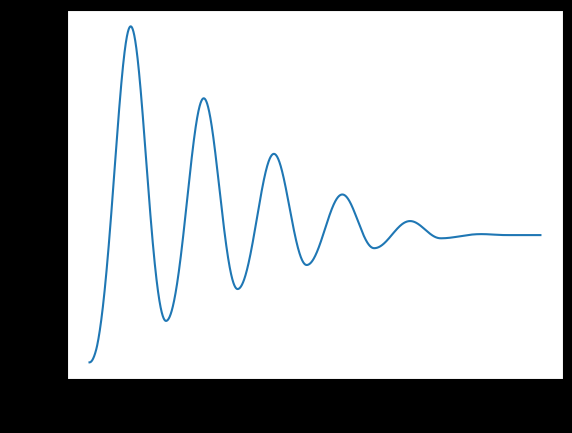
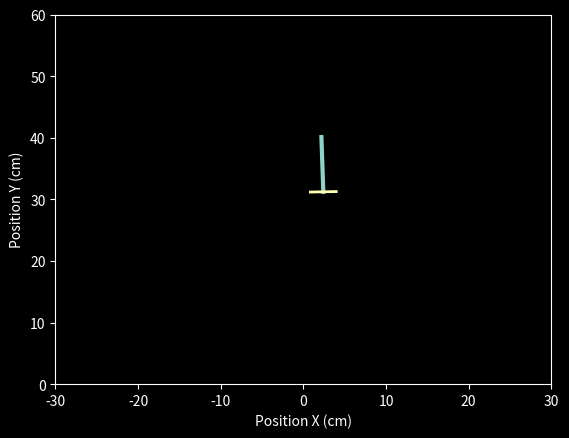

Write the Python code that produced these figures, in order.
import numpy as np
import math
import matplotlib.pyplot as plt
import matplotlib.animation as animation




# modes

angletime = False


# Parameters
timestep = 0.001
graph_time = 7 # Amount of time to graph in seconds
slowmotion = 1 # Time Advancer, 2 = 2x slower. 1 is theoretical real time.

slope = np.radians(10.10) # Theta
Theta = np.radians(-180) # Starts at 0 degrees on the sin circle. Goes under Y Axis, so becomes negative in oscillation.
theta_cone = np.radians(8.8) # Theta of the cone, where the parallel axis of rotation lies
mass = 0.02 # Kilograms
length = 20.2/100 # Meters. Eneter value in centimeteres.
thread_position = 0.56
com = 0.9 # Center of mass.. All forces are applied to this. This calculated in relationship to the origin point of where the cone oscillates.

gravity = 9.8 # Gravitational Acceleration
friction_coef = 0.4   # Friction Coefficient, Experimentally Found
rotational_fraction = 20 # Friction Coefficient divided by this is the rotational friction coefficient. Experimentally found.
static_friction = 0.05 # Coefficient of normal force to find the critical threshhold of static friction.


# Derived Variables
grav_f = 9.8*mass
friction = grav_f * friction_coef



thread_diam = np.tan(theta_cone)*length*thread_position
head_diam = np.tan(theta_cone)*length # Diameter of head 我是一个小小的迷路人
side_length = np.sqrt(head_diam**2 + length**- 2)
head_circ = np.pi*head_diam # Circumference  
com_rad = (head_diam*com)/2
com_circ = length*com*2*np.pi

# FORCES

downwards_force  = np.cos(slope)*grav_f
forwards_force = np.sin(slope)*grav_f

downwards_force = grav_f-downwards_force # POSITIVE MAGNITUDE OF FORCE. Includes gravity. Gravitational Force is always larger than or equal to.

# Normalize forces to slope angles.
forwards_force = (np.sin(slope) * downwards_force) + (np.cos(slope)*forwards_force) # Forwads backwards in relation to board direction.
downwards_force = (np.cos(slope)* -downwards_force) + (np.sin(slope)*forwards_force) # Up down direction




# Positioning Data


def FindY(Angle):
    return np.sin(slope)*com*length*np.sin(Angle) + com_rad*np.cos(slope)


lowestY = FindY(-90) #Highest and lowest point where 0 is the binding point of the cone.
highestY =  FindY(Theta)
a_velocity = 0 # Angular velocity.


x_velocity = 0 # Affected only by centrifugal and friction
y_velocity = 0 # Affected by Gravity, Centrifugal, and Friction


g_potent = grav_f * (highestY-lowestY) # Equivalent to mgh. Calculated relative to lowest point com will reach.
x,y = 0,0


print("Gravitation Potential Energy: ",g_potent)



# I treat velocity forming the oscillation and movement of the screw differently. Shouldn't make a difference as you can just superimpose.
graph = []

break_static = []

broke_Static = False


for _ in range(int(graph_time/timestep )):

    parallel_vector = np.cos(Theta)*forwards_force # Newtons
    purpendicular_vector = np.abs(np.sin(Theta)*forwards_force) # Force that goes into breaking static friction. Newtons.


    centrifugal = mass*length*com*(2 * np.pi * (a_velocity/com_circ))**2 # In Newtons, this force is directly purpendicular to the screw head.

    centrifugal_x = np.cos(Theta)*centrifugal
    centrifugal_y = np.sin(Theta)*centrifugal


    break_static.append(purpendicular_vector + centrifugal)
    # Forces
    if not broke_Static:

        a_velocity -= ((parallel_vector)/mass)*timestep  # Acceleration multiplied by time to change the velocity. 

        if a_velocity != 0:
            direction = a_velocity/np.abs(a_velocity)

            a_velocity -= ((friction/rotational_fraction)/mass)*timestep*direction*2

        Theta += ((2*np.pi * (a_velocity/com_circ)))*timestep # Change Theta based upon the calculated angular velocity.

        if purpendicular_vector + centrifugal > grav_f * friction_coef * static_friction:
            broke_Static = True
    else:

        nonr_x = np.cos(Theta) * purpendicular_vector + centrifugal_x # The forces purpendicular to screw head put back into ramp space.
        nonr_y = np.sin(Theta) * purpendicular_vector + centrifugal_y

        angular_y = np.cos(Theta)*a_velocity # Forces that apply to the angular velocity
        angular_x = np.sin(Theta)*a_velocity

        y_velocity += ((nonr_y)/mass) * timestep

        if y_velocity != 0:
            # Friction opposes direction, so we need the current direction of the Y movement.
            direction = y_velocity/np.abs(y_velocity)


            # Kinetic Friction can only be applied via the head direction in local screw space.
            y_velocity += np.sin(Theta) * ((friction*0.5)/mass) * timestep * direction
            #print(y_velocity<0)

        
        x_velocity += (nonr_x/mass)*timestep

        if x_velocity != 0:
            # Friction opposes direction, so we need the current direction of the X movement.
            direction = x_velocity/np.abs(x_velocity)


            # Kinetic Friction can only be applied via the head direction in local screw space.
            x_velocity -= (np.cos(Theta)) * (friction/mass)*timestep*direction
        
        a_velocity -= ((parallel_vector)/mass)*timestep  # Acceleration multiplied by time to change the velocity. Metres per Second


        if a_velocity != 0: # Dampening Factor for Oscillation
            direction = a_velocity/np.abs(a_velocity)

            a_velocity -= ((friction/rotational_fraction)/mass)*timestep*direction

        Theta += ((2*np.pi * (a_velocity/com_circ)*timestep)) # Change Theta based upon the calculated angular velocity.
        

        
        y += y_velocity*timestep
        x += x_velocity*timestep
        

    
    for i in range(slowmotion):
            graph.append([Theta,x,y])

print("Bottom Y:",y)
# PLOTTING 

plt.xlabel('Time (ms)')
plt.ylabel('Theta (Radians)')
plt.show()
plt.plot(break_static)


graph_size = 60
if angletime:
    graph2 = []
    for i in graph:
        graph2.append(i[0]+(np.pi/2))
    plt.axes(xlim=(0,graph_time/timestep),ylim=(-2,2))
    plt.plot(graph2)

    plt.xlabel('Time (ms)')
    plt.ylabel('Theta (Radians)')
    plt.show()
else:
    plt.style.use('dark_background')

    fig = plt.figure() 
    ax = plt.axes(xlim=(-graph_size/2, graph_size/2), ylim=(0, graph_size)) 
    line, = ax.plot([], [], lw=3) 
    head, = ax.plot([], [],lw=2)

    def init():
        # creating an empty plot/frame 
        line.set_data([], []) 
        return line, 

    def animate(i):
        print("Compiling:",math.floor((i/(graph_time*30*slowmotion))*1000)/10,"%")
        Coordinates = graph[ np.clip(i*30 ,0,len(graph)-1)]
        Frame = Coordinates[0]

        x_vector = np.cos(Frame)
        
        y_vector = np.sin(Frame)
        xdata,ydata = [(length*100*thread_position*x_vector)+Coordinates[1],(length*100*x_vector)+Coordinates[1]] , [graph_size*0.95+(length*100*thread_position*y_vector)+Coordinates[2],graph_size*0.95+(length*100*y_vector)+Coordinates[2]]


        xdatah,ydatah=[xdata[1] + np.sin(Frame)*(head_diam*50),xdata[1] - np.sin(Frame)*(head_diam*50)],[ydata[1] - np.cos(Frame)*(head_diam*50),ydata[1] + np.cos(Frame)*(head_diam*50)]
        line.set_data(xdata, ydata) 

        head.set_data(xdatah,ydatah)
        return line, head


    anim = animation.FuncAnimation(fig, animate, init_func=init, 
                                frames=int(graph_time*30*slowmotion), interval=np.floor(1000/30), blit=True) 


    #line = plt.plot(graph)

    plt.xlabel('Position X (cm)')
    plt.ylabel('Position Y (cm)')
    #plt.show()

    anim.save('Oscillations.gif',writer='pillow') 